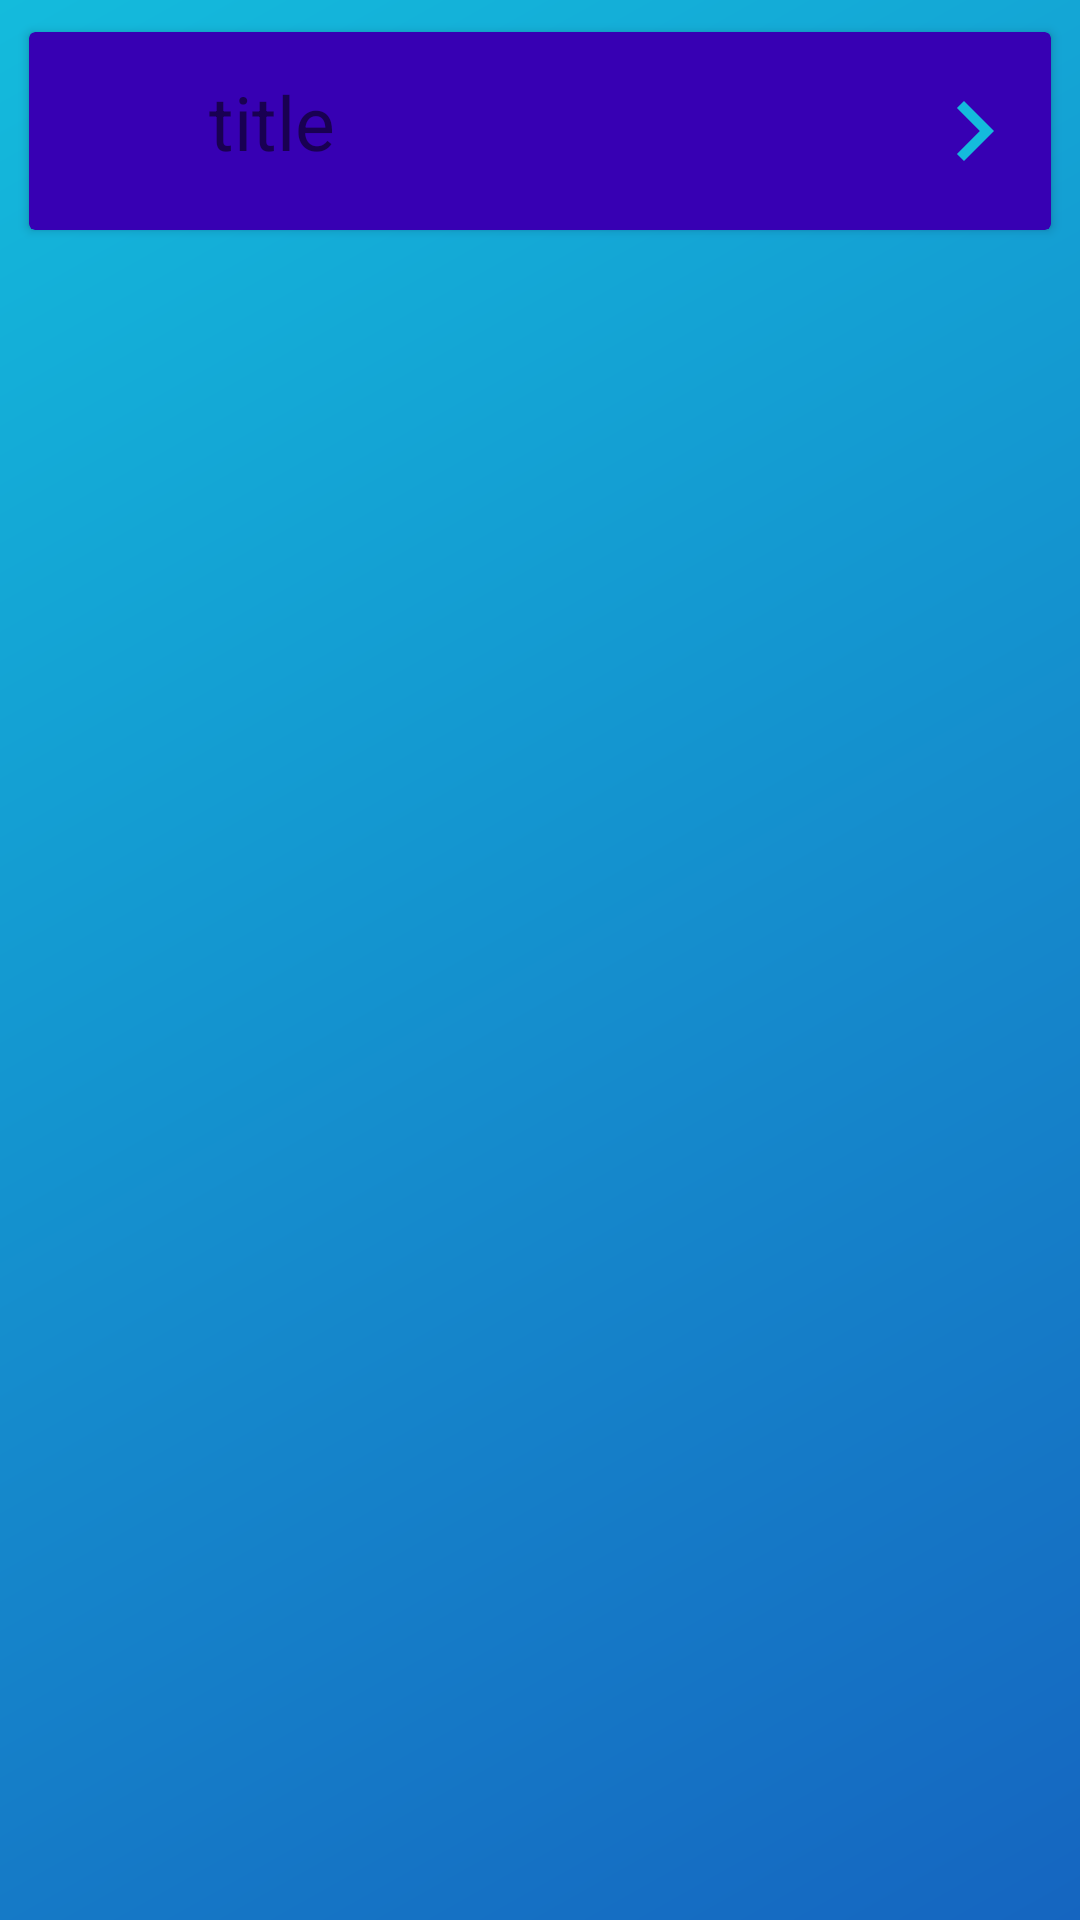

Produce the Android XML layout that renders to this screen, including the resource entries it uses.
<!-- AndroidManifest.xml: application theme AppTheme -->
<!-- res/layout/more_single_layout.xml -->
<?xml version="1.0" encoding="utf-8"?>
<RelativeLayout xmlns:android="http://schemas.android.com/apk/res/android"
    android:layout_width="match_parent"
    android:layout_height="match_parent"
    android:background="@drawable/mygradient"
    xmlns:app="http://schemas.android.com/apk/res-auto">

    <android.support.v7.widget.CardView
        android:layout_width="match_parent"
        android:layout_height="wrap_content"
        android:layout_margin="7dp"
        android:elevation="10dp"
        app:cardElevation="2dp"
        app:cardBackgroundColor="@color/colorPrimaryDark"
        app:cardUseCompatPadding="true">


        <LinearLayout
            android:layout_width="match_parent"
            android:layout_marginTop="13dp"
            android:orientation="horizontal"
            android:layout_marginLeft="10dp"
            android:layout_marginRight="10dp"
            android:layout_marginBottom="13dp"
            android:layout_height="wrap_content">

            <LinearLayout
                android:layout_width="50dp"

                android:layout_height="wrap_content">
            <ImageView
                android:layout_width="wrap_content"
                android:layout_marginTop="5dp"
                android:src="@mipmap/ic_launcher_round"
                android:layout_height="wrap_content"
                android:id="@+id/icon"/>
            </LinearLayout>
            <LinearLayout
                android:layout_width="wrap_content"

                android:layout_height="wrap_content">
            <TextView
                android:layout_width="230dp"
                android:layout_height="wrap_content"
                android:text="title"
                android:textSize="25dp"

                android:id="@+id/title"/>
            </LinearLayout>
            <LinearLayout
                android:layout_width="wrap_content"

                android:layout_height="wrap_content">
            <ImageView
                android:layout_width="50dp"
                android:layout_height="40dp"
                android:src="@drawable/othericons_rightarrow"
                android:id="@+id/nextimage"/>
            </LinearLayout>

        </LinearLayout>
    </android.support.v7.widget.CardView>

</RelativeLayout>
<!-- resources referenced by this layout -->
<resources>
  <!-- drawable mygradient (drawable-v24) -->
  <?xml version="1.0" encoding="utf-8"?>
  <shape xmlns:android="http://schemas.android.com/apk/res/android">
      <gradient
          android:startColor="#1565C0"
          android:angle="135"
  
          android:endColor="#14bbdc"/>
  </shape>
  <!-- drawable othericons_rightarrow (drawable) -->
  <vector android:height="24dp" android:tint="#14BBDC"
      android:viewportHeight="24.0" android:viewportWidth="24.0"
      android:width="24dp" xmlns:android="http://schemas.android.com/apk/res/android">
      <path android:fillColor="#FF000000" android:pathData="M10,6L8.59,7.41 13.17,12l-4.58,4.59L10,18l6,-6z"/>
  </vector>
  <style name="AppTheme" parent="Base.Theme.AppCompat.Light.DarkActionBar">
          
          <item name="colorPrimary">#14bbdc</item>
          <item name="colorPrimaryDark">#1565C0</item>
          <item name="colorAccent">#14ddbc</item>
      </style>
  <!-- not gathered from this repository: default colours our renderer supplied (Android Studio template values) -->
  <color name="colorPrimaryDark">#FF3700B3</color>
</resources>
